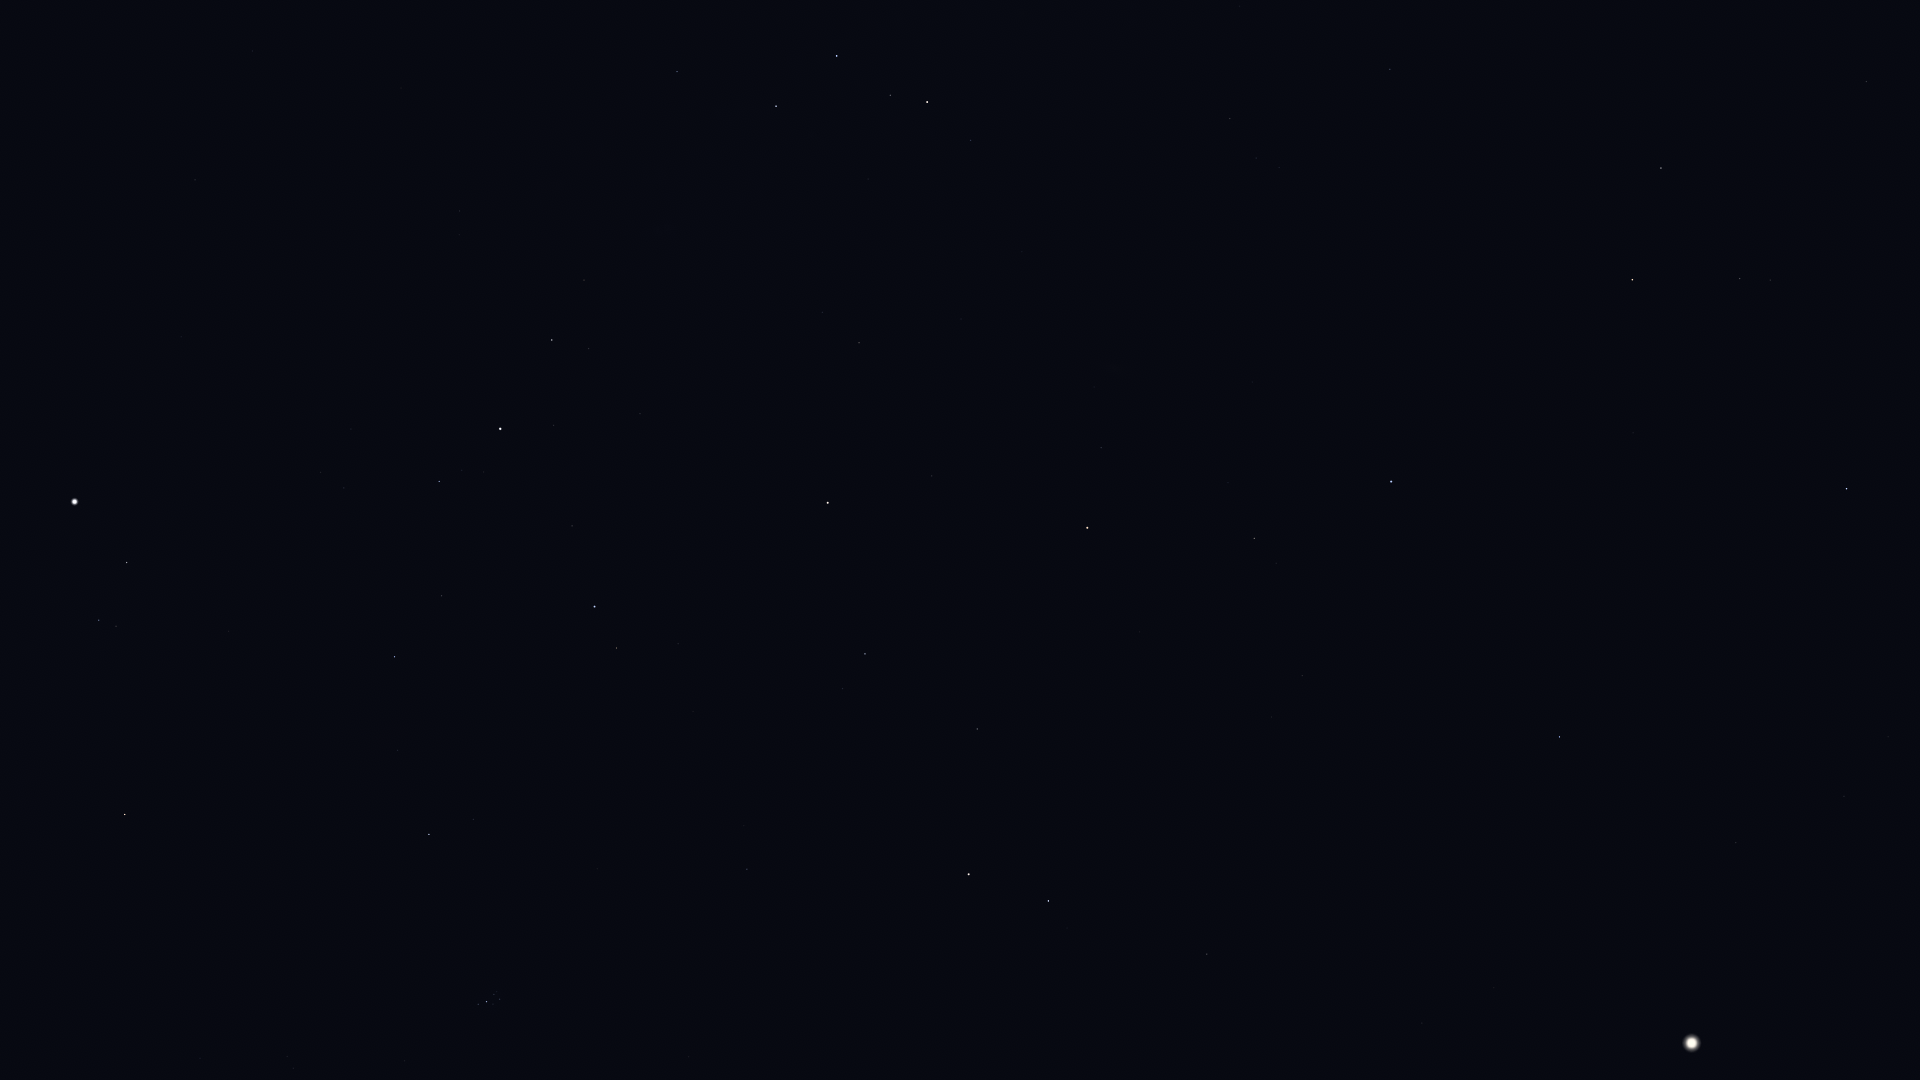

Values plotted in this chart, from the file beside it:
Star_ID, Name, X, Y
677, Alpheratz, 1391, 482
746, Caph, 959, 0
1067, Algenib, 1560, 737
1547, Citadelle, 1548, 777
1645, HIP 1645, 1619, 889
2920, Fulu, 971, 140
3092, HIP 3092, 1254, 538
3179, Schedar, 927, 102
3760, HIP 3760, 1499, 992
3821, Achird, 890, 95
3881, HIP 3881, 1094, 387
107418, Castula, 856, 83
4436, HIP 4436, 1101, 448
4889, HIP 4889, 1155, 580
4906, HIP 4906, 1422, 1023
5447, Mirach, 1087, 528
5737, Revati, 1373, 1059
5742, HIP 5742, 1190, 737
6193, HIP 6193, 1138, 701
6411, Adhil, 939, 374
6643, Bélénos, 1101, 690
6686, Ruchbah, 776, 106
7097, Alpherg, 1207, 954
7513, Titawin, 932, 476
7607, Nembus, 859, 343
8796, Mothallah, 977, 729
8832, Mesarthim, 1067, 928
8886, Segin, 677, 72
8903, Sheratan, 1048, 901
9640, Almach, 828, 503
9884, Hamal, 969, 874
10670, HIP 10670, 843, 689
12191, Buna, 708, 552
13061, Lilii Borea, 744, 826
13209, Bharani, 747, 869
13254, HIP 13254, 678, 644
13268, Miram, 584, 280
14328, HIP 14328, 552, 340
14576, Algol, 595, 607
14668, Misam, 572, 526
14838, Botein, 689, 1057
15863, Mirfak, 500, 429
16228, HIP 16228, 460, 211
17358, HIP 17358, 439, 481
18246, Atik, 473, 819
17489, Celaeno, 499, 995
17499, Electra, 500, 999
17531, Taygeta, 497, 992
17573, Maia, 494, 994
17579, Asterope, 493, 990
17608, Merope, 493, 1004
17702, Alcyone, 487, 1002
17851, Pleione, 478, 1002
18505, HIP 18505, 381, 144
18532, HIP 18532, 395, 657
18614, Menkib, 398, 750
21881, HIP 21881, 200, 1058
22783, HIP 22783, 253, 51
23015, Hassaleh, 125, 814
23416, Almaaz, 127, 563
... 16 more rows
